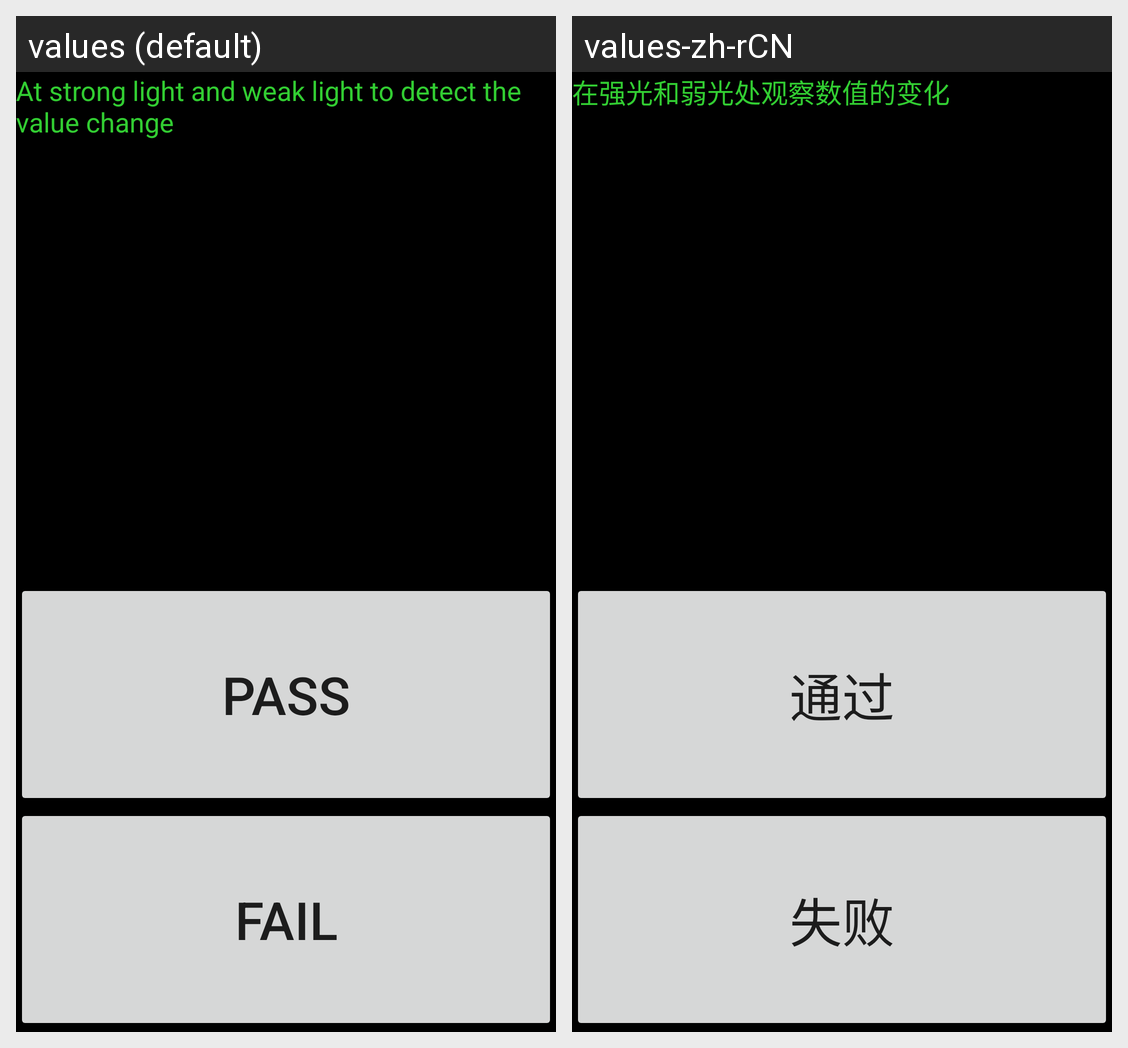

Strings drawn on this Android screen and how each of the app's shown locales translates them:
Android screen res/layout/lightsensor.xml rendered under 2 locales, left to right: values (default), values-zh-rCN. Device: Nexus 5 (rendered at 1080×1920; each locale shown at half size, 540×960, under a caption strip naming it); theme Theme.MaterialComponents.DayNight.NoActionBar.
Strings drawn on this screen, with the default value and each locale's value (text and hints the layout hard-codes, and strings that could not be matched under every locale, appear in the picture but are not listed):

checkValues
  values: At strong light and weak light to detect the value change
  values-zh-rCN: 在强光和弱光处观察数值的变化

pass
  values: Pass
  values-zh-rCN: 通过

fail
  values: Fail
  values-zh-rCN: 失败
